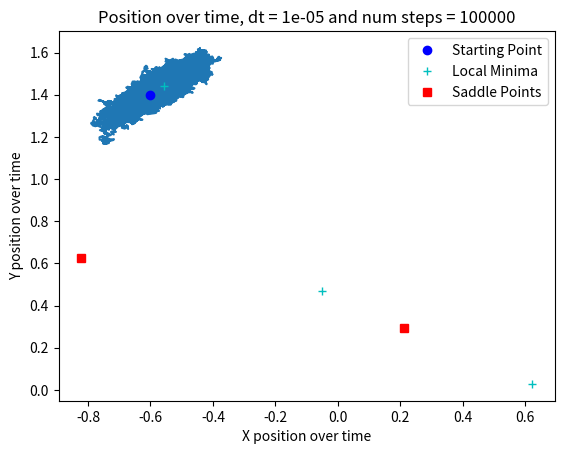

Write Python code to recreate this figure.
# Written by Luke Smith
# Started 9/29
# Goal of this program is to simulate several time steps of a particle using Langevin Overdamped Dynamics
# and the muller-brown potential energy surface

import math
import matplotlib.pyplot as plt
import numpy as np
import random


# Standard Parameters
n = 4
A = [-200, -100, -170, 15]
a = [-1, -1, -6.5, 0.7]
b = [0, 0, 11, 0.6]
c = [-10, -10, -6.5, 0.7]
x0 = [1, 0, -0.5, -1]
y0 = [0, 0.5, 1.5, 1]


def gradx(xval, yval):
    # Calculate the gradiant of V with respect to x, using the Muller-Brown Potential Energy surface
    # found on this website: https://hunterheidenreich.com/notes/chemistry/molecular-simulation/classical-methods/muller-brown-1979/
    dVdx = 0
    for k in range(0, n):
        gkxy = a[k]*(xval - x0[k])**2 + b[k]*(xval-x0[k])*(yval - y0[k]) + c[k]*(yval - y0[k])**2
        try:
            try_exp = math.exp(gkxy)
        except OverflowError:
            print("Solution diverged for given IC and dt. Try a smaller dt or a different IC")
            raise
        dVdx += A[k]*math.exp(gkxy)*(2*a[k]*(xval - x0[k])+b[k]*(yval-y0[k]))
    return dVdx


def grady(xval, yval):
    # Calculate the gradiant of V with respect to y, using the Muller-Brown Potential Energy surface
    # found on this website: https://hunterheidenreich.com/notes/chemistry/molecular-simulation/classical-methods/muller-brown-1979/
    dVdy = 0
    for k in range(0, n):
        gkxy = a[k]*(xval - x0[k])**2 + b[k]*(xval-x0[k])*(yval - y0[k]) + c[k]*(yval - y0[k])**2
        try:
            try_exp = math.exp(gkxy)
        except OverflowError:
            print("Solution diverged for given IC and dt. Try a smaller dt or a different IC")
            raise
        dVdy += A[k]*math.exp(gkxy)*(b[k]*(xval - x0[k])+2*c[k]*(yval-y0[k]))
    return dVdy


if __name__ == "__main__":
    # set up soln results
    xvals = []
    yvals = []
    # Initial Conditions

    # Saddle point:
    # xnaught = -0.8
    # ynaught = 0.6

    # Two minima:
    # xnaught = 0.5
    # ynaught = 0.4

    # big minima:
    xnaught = -0.6
    ynaught = 1.4

    # far away:
    # xnaught = -1.5
    # ynaught = 0.5

    xvals.append(xnaught)
    yvals.append(ynaught)

    # set up variables
    dt = 1*10**(-5)  # time step size
    numsteps = 10**5
    tend = dt*numsteps
    tvals = np.arange(0, tend, dt)

    D = 2  # Diffusivity
    Kbeta = 1  # Boltzman constant
    T = 1  # temperature
    gamma = 1  # damping
    m = 1  # mass
    for t in range(0, numsteps-1):
        # check if this is the right equation for dx, dy
        dxcurr = -gradx(xvals[t], yvals[t])*dt + math.sqrt(2*m*D*Kbeta*T*dt)*random.gauss(mu=0.0, sigma=1.0)
        dycurr = -grady(xvals[t], yvals[t])*dt + math.sqrt(2*m*D*Kbeta*T*dt)*random.gauss(mu=0.0, sigma=1.0)
        xvals.append(xvals[t] + dxcurr)
        yvals.append(yvals[t] + dycurr)
    plt.plot(xvals, yvals)
    plt.xlabel("X position over time")
    plt.ylabel("Y position over time")
    plt.title(f"Position over time, dt = {dt} and num steps = {numsteps}")
    minimaX = [-0.558, -0.050, 0.623]
    minimaY = [1.442, 0.467, 0.028]
    saddleX = [-0.822, 0.212]
    saddleY = [0.624, 0.293]
    plt.plot(xnaught, ynaught, 'bo', label="Starting Point")
    plt.plot(minimaX, minimaY, 'c+', label="Local Minima")
    plt.plot(saddleX, saddleY, 'rs', label="Saddle Points")
    plt.legend()
    plt.show()
